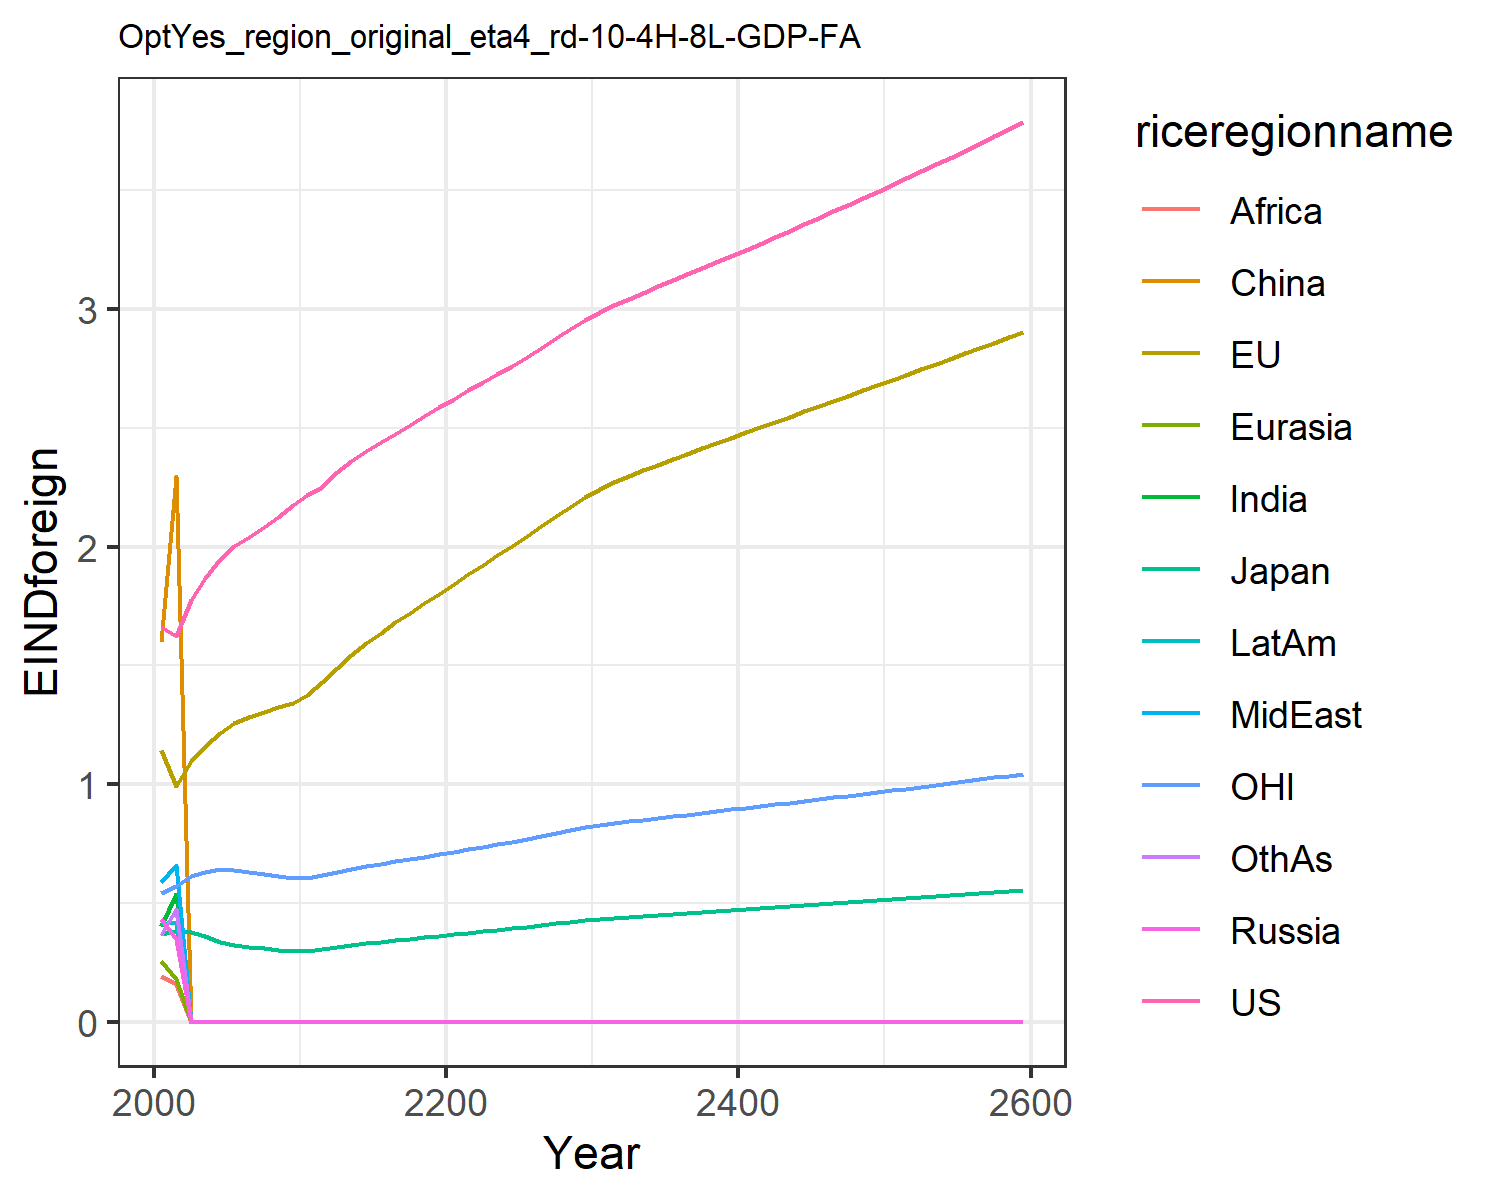

The data file committed next to this chart (first rows):
1.6621334550980102, 1.1460506191660516, 0.3699659257424831, 0.43123618180564005, 0.2566662932747705, 1.6007411280266048, 0.4051515896926559, 0.5896749604345518, 0.19137708401697257, 0.4122723985071479, 0.541778261497279, 0.3639521027378334
1.624, 0.9941, 0.3821, 0.3488, 0.1802, 2.297, 0.5369, 0.6586, 0.1603, 0.4211, 0.5697, 0.474
1.777, 1.097, 0.3796, 0.0, 0.0, 0.0, 0.0, 0.0, 0.0, 0.0, 0.6124, 0.0
1.87, 1.162, 0.3618, 0.0, 0.0, 0.0, 0.0, 0.0, 0.0, 0.0, 0.6321, 0.0
1.949, 1.217, 0.3351, 0.0, 0.0, 0.0, 0.0, 0.0, 0.0, 0.0, 0.641, 0.0
2.003, 1.256, 0.3219, 0.0, 0.0, 0.0, 0.0, 0.0, 0.0, 0.0, 0.6383, 0.0
2.042, 1.283, 0.316, 0.0, 0.0, 0.0, 0.0, 0.0, 0.0, 0.0, 0.6293, 0.0
2.083, 1.306, 0.31, 0.0, 0.0, 0.0, 0.0, 0.0, 0.0, 0.0, 0.6205, 0.0
2.127, 1.326, 0.304, 0.0, 0.0, 0.0, 0.0, 0.0, 0.0, 0.0, 0.6119, 0.0
2.174, 1.343, 0.2979, 0.0, 0.0, 0.0, 0.0, 0.0, 0.0, 0.0, 0.6037, 0.0
2.217, 1.378, 0.2985, 0.0, 0.0, 0.0, 0.0, 0.0, 0.0, 0.0, 0.6053, 0.0
2.251, 1.429, 0.3053, 0.0, 0.0, 0.0, 0.0, 0.0, 0.0, 0.0, 0.6159, 0.0
2.313, 1.491, 0.3156, 0.0, 0.0, 0.0, 0.0, 0.0, 0.0, 0.0, 0.6314, 0.0
2.361, 1.544, 0.3238, 0.0, 0.0, 0.0, 0.0, 0.0, 0.0, 0.0, 0.6439, 0.0
2.401, 1.593, 0.331, 0.0, 0.0, 0.0, 0.0, 0.0, 0.0, 0.0, 0.6548, 0.0
2.439, 1.638, 0.3376, 0.0, 0.0, 0.0, 0.0, 0.0, 0.0, 0.0, 0.6651, 0.0
2.476, 1.681, 0.3439, 0.0, 0.0, 0.0, 0.0, 0.0, 0.0, 0.0, 0.675, 0.0
2.513, 1.723, 0.35, 0.0, 0.0, 0.0, 0.0, 0.0, 0.0, 0.0, 0.6848, 0.0
2.55, 1.764, 0.356, 0.0, 0.0, 0.0, 0.0, 0.0, 0.0, 0.0, 0.6946, 0.0
2.588, 1.803, 0.362, 0.0, 0.0, 0.0, 0.0, 0.0, 0.0, 0.0, 0.7045, 0.0
2.624, 1.843, 0.3681, 0.0, 0.0, 0.0, 0.0, 0.0, 0.0, 0.0, 0.7147, 0.0
2.659, 1.884, 0.3744, 0.0, 0.0, 0.0, 0.0, 0.0, 0.0, 0.0, 0.7252, 0.0
2.693, 1.924, 0.3807, 0.0, 0.0, 0.0, 0.0, 0.0, 0.0, 0.0, 0.7359, 0.0
2.727, 1.964, 0.3871, 0.0, 0.0, 0.0, 0.0, 0.0, 0.0, 0.0, 0.7468, 0.0
2.763, 2.004, 0.3936, 0.0, 0.0, 0.0, 0.0, 0.0, 0.0, 0.0, 0.7578, 0.0
2.798, 2.044, 0.4, 0.0, 0.0, 0.0, 0.0, 0.0, 0.0, 0.0, 0.769, 0.0
2.838, 2.086, 0.4071, 0.0, 0.0, 0.0, 0.0, 0.0, 0.0, 0.0, 0.7812, 0.0
2.877, 2.128, 0.4141, 0.0, 0.0, 0.0, 0.0, 0.0, 0.0, 0.0, 0.7935, 0.0
2.917, 2.168, 0.4211, 0.0, 0.0, 0.0, 0.0, 0.0, 0.0, 0.0, 0.8058, 0.0
2.956, 2.208, 0.428, 0.0, 0.0, 0.0, 0.0, 0.0, 0.0, 0.0, 0.8179, 0.0
2.99, 2.243, 0.4339, 0.0, 0.0, 0.0, 0.0, 0.0, 0.0, 0.0, 0.8282, 0.0
3.018, 2.271, 0.4386, 0.0, 0.0, 0.0, 0.0, 0.0, 0.0, 0.0, 0.8363, 0.0
3.045, 2.297, 0.443, 0.0, 0.0, 0.0, 0.0, 0.0, 0.0, 0.0, 0.8439, 0.0
3.07, 2.322, 0.4472, 0.0, 0.0, 0.0, 0.0, 0.0, 0.0, 0.0, 0.8511, 0.0
3.096, 2.346, 0.4513, 0.0, 0.0, 0.0, 0.0, 0.0, 0.0, 0.0, 0.8583, 0.0
3.121, 2.369, 0.4553, 0.0, 0.0, 0.0, 0.0, 0.0, 0.0, 0.0, 0.8653, 0.0
3.147, 2.392, 0.4594, 0.0, 0.0, 0.0, 0.0, 0.0, 0.0, 0.0, 0.8724, 0.0
3.172, 2.415, 0.4634, 0.0, 0.0, 0.0, 0.0, 0.0, 0.0, 0.0, 0.8794, 0.0
3.198, 2.437, 0.4674, 0.0, 0.0, 0.0, 0.0, 0.0, 0.0, 0.0, 0.8865, 0.0
3.224, 2.46, 0.4715, 0.0, 0.0, 0.0, 0.0, 0.0, 0.0, 0.0, 0.8936, 0.0
3.25, 2.482, 0.4755, 0.0, 0.0, 0.0, 0.0, 0.0, 0.0, 0.0, 0.9008, 0.0
3.277, 2.504, 0.4796, 0.0, 0.0, 0.0, 0.0, 0.0, 0.0, 0.0, 0.908, 0.0
3.303, 2.526, 0.4836, 0.0, 0.0, 0.0, 0.0, 0.0, 0.0, 0.0, 0.9152, 0.0
3.33, 2.548, 0.4877, 0.0, 0.0, 0.0, 0.0, 0.0, 0.0, 0.0, 0.9224, 0.0
3.357, 2.57, 0.4918, 0.0, 0.0, 0.0, 0.0, 0.0, 0.0, 0.0, 0.9297, 0.0
3.384, 2.592, 0.4959, 0.0, 0.0, 0.0, 0.0, 0.0, 0.0, 0.0, 0.9371, 0.0
3.412, 2.614, 0.5001, 0.0, 0.0, 0.0, 0.0, 0.0, 0.0, 0.0, 0.9445, 0.0
3.44, 2.636, 0.5042, 0.0, 0.0, 0.0, 0.0, 0.0, 0.0, 0.0, 0.9519, 0.0
3.467, 2.658, 0.5084, 0.0, 0.0, 0.0, 0.0, 0.0, 0.0, 0.0, 0.9593, 0.0
3.495, 2.68, 0.5126, 0.0, 0.0, 0.0, 0.0, 0.0, 0.0, 0.0, 0.9669, 0.0
3.524, 2.703, 0.5168, 0.0, 0.0, 0.0, 0.0, 0.0, 0.0, 0.0, 0.9744, 0.0
3.552, 2.725, 0.5211, 0.0, 0.0, 0.0, 0.0, 0.0, 0.0, 0.0, 0.982, 0.0
3.581, 2.747, 0.5254, 0.0, 0.0, 0.0, 0.0, 0.0, 0.0, 0.0, 0.9897, 0.0
3.61, 2.769, 0.5297, 0.0, 0.0, 0.0, 0.0, 0.0, 0.0, 0.0, 0.9974, 0.0
3.639, 2.792, 0.534, 0.0, 0.0, 0.0, 0.0, 0.0, 0.0, 0.0, 1.005, 0.0
3.668, 2.814, 0.5384, 0.0, 0.0, 0.0, 0.0, 0.0, 0.0, 0.0, 1.013, 0.0
3.698, 2.837, 0.5427, 0.0, 0.0, 0.0, 0.0, 0.0, 0.0, 0.0, 1.021, 0.0
3.728, 2.859, 0.5471, 0.0, 0.0, 0.0, 0.0, 0.0, 0.0, 0.0, 1.029, 0.0
3.758, 2.882, 0.5516, 0.0, 0.0, 0.0, 0.0, 0.0, 0.0, 0.0, 1.037, 0.0
3.788, 2.905, 0.5561, 0.0, 0.0, 0.0, 0.0, 0.0, 0.0, 0.0, 1.045, 0.0
